Run: headless pygame with SDL's dummy video driver; simulated clock (each Clock.tick advances the game by its frame time, no real sleeping); random seed 0; keys injected as events and as key.get_pressed() state; no mouse input.
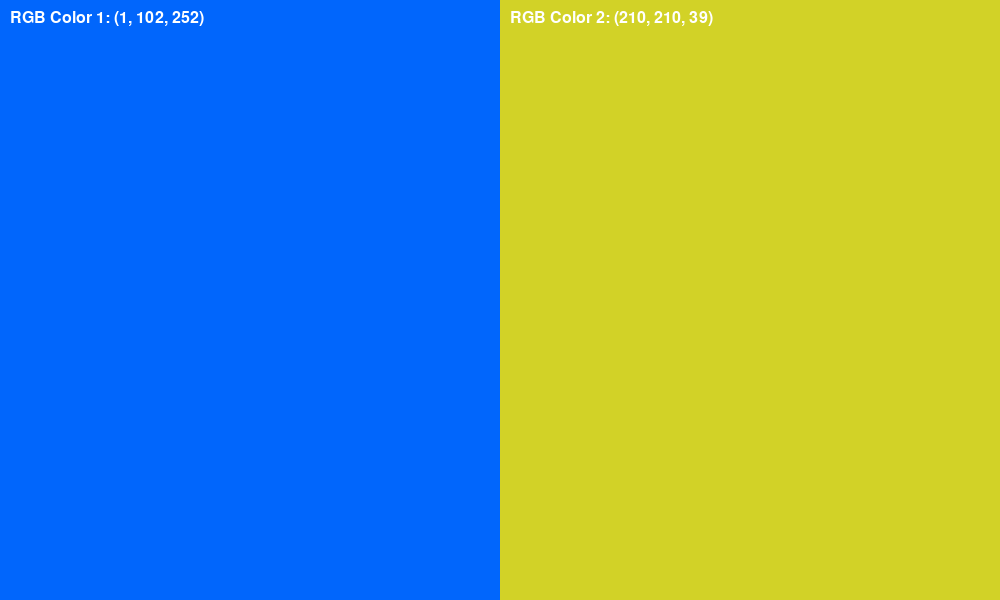
Frame 1 of 4 · flips 1–60 · no input
Frame 2 of 4 · flips 61–180 · tapped SPACE, RETURN · held RIGHT (→), D · screen unchanged from frame 1, image omitted
Frame 3 of 4 · flips 181–300 · held DOWN (↓), S · screen unchanged from frame 2, image omitted
Frame 4 of 4 · flips 301–420 · held LEFT (←), A, UP (↑), W · screen unchanged from frame 3, image omitted

The pygame program that drew these frames:

import pygame

def main():
    pygame.init()

    # Screen dimensions
    screen_width = 1000
    screen_height = 600
    screen = pygame.display.set_mode((screen_width, screen_height))
    pygame.display.set_caption("RGB Color Blocks")

    # Font for displaying text
    font = pygame.font.SysFont(None, 24)

    # Define the two RGB colors
    rgb_color1 = (1,102,252) # First RGB color 48.1
    rgb_color2 = (210,210,39)  # Second RGB color 198.9

    running = True
    while running:
        for event in pygame.event.get():
            if event.type == pygame.QUIT:
                running = False

        # Clear the screen
        screen.fill((0, 0, 0))

        # Draw the two rectangles with the specified colors
        pygame.draw.rect(screen, rgb_color1, (0, 0, screen_width // 2, screen_height))
        pygame.draw.rect(screen, rgb_color2, (screen_width // 2, 0, screen_width // 2, screen_height))

        # Render color information text for the first block
        text_surface1 = font.render(f"RGB Color 1: {rgb_color1}", True, (255, 255, 255))
        screen.blit(text_surface1, (10, 10))

        # Render color information text for the second block
        text_surface2 = font.render(f"RGB Color 2: {rgb_color2}", True, (255, 255, 255))
        screen.blit(text_surface2, (screen_width // 2 + 10, 10))

        pygame.display.flip()

    pygame.quit()

if __name__ == "__main__":
    main()
